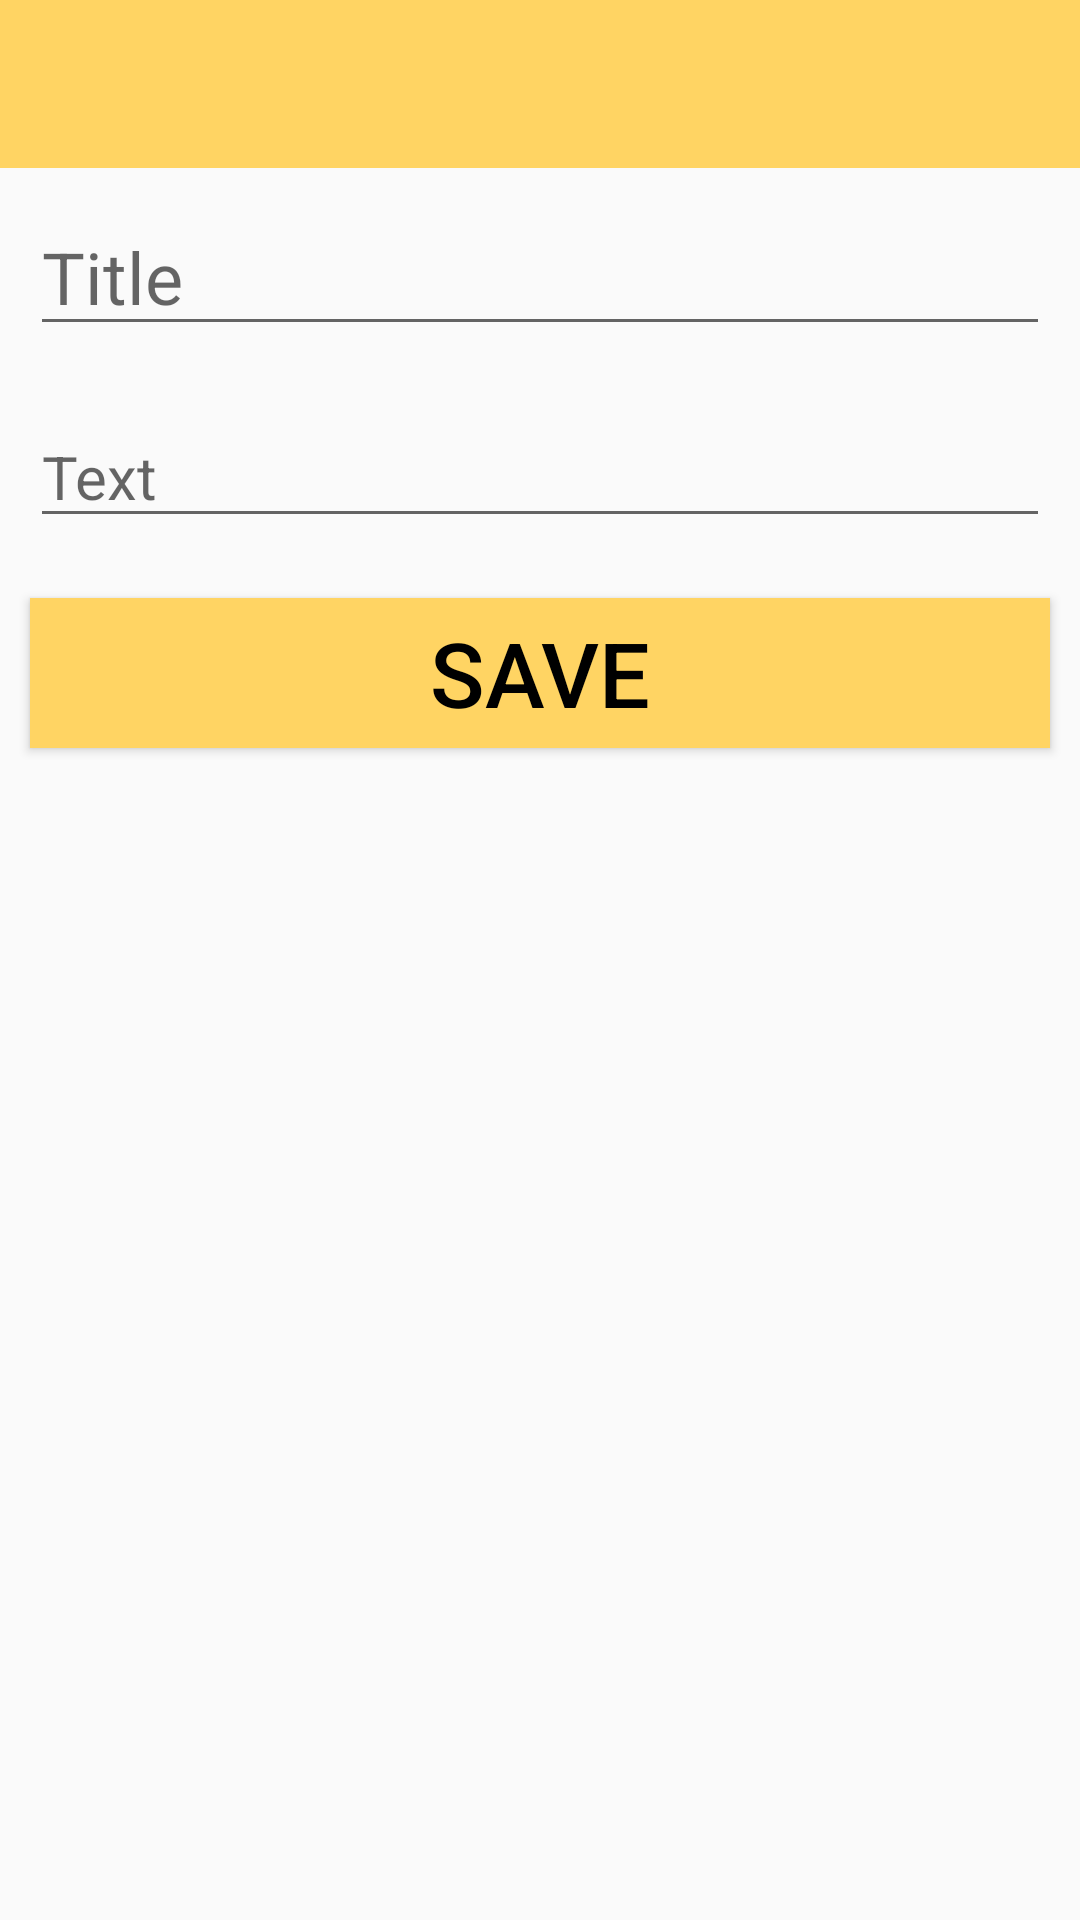

Write the Android layout XML for this screen, with the resource values it uses.
<!-- AndroidManifest.xml: activity theme AppTheme.NoActionBar -->
<!-- res/layout/activity_track_show.xml -->
<?xml version="1.0" encoding="utf-8"?>
<LinearLayout
    xmlns:android="http://schemas.android.com/apk/res/android"
    xmlns:tools="http://schemas.android.com/tools"
    android:layout_width="match_parent"
    android:layout_height="match_parent"
    android:orientation="vertical"
    tools:context=".activity.MainActivity">

    <androidx.appcompat.widget.Toolbar
        android:id="@+id/tbMain"
        android:layout_width="match_parent"
        style="@style/Toolbar"
        />


    <EditText
        android:id="@+id/etTitel"
        android:layout_width="match_parent"
        android:layout_height="wrap_content"
        style="@style/TrackTitle"
        android:layout_margin="@dimen/paddingMedium"
        android:hint="@string/hinttitel"/>
    <EditText
        android:id="@+id/etText"
        android:layout_width="match_parent"
        android:layout_height="wrap_content"
        style="@style/TrackText"
        android:layout_margin="@dimen/paddingMedium"
        android:hint="@string/hinttext"/>/>

    <TextView
        android:id="@+id/tvKoordinaten"
        android:layout_width="match_parent"
        android:layout_height="wrap_content"
        style="@style/TrackText"
        android:layout_margin="@dimen/paddingMedium"
        android:visibility="gone"/>

    <Button
        android:id="@+id/btnSave"
        android:layout_width="match_parent"
        android:layout_height="50dp"
        android:layout_margin="@dimen/paddingMedium"
        android:text="@string/save"
        style="@style/Button"/>
</LinearLayout>
<!-- resources referenced by this layout -->
<resources>
  <dimen name="paddingMedium">10dp</dimen>
  <string name="hinttext">Text</string>
  <string name="hinttitel">Title</string>
  <string name="save">Save</string>
  <style name="Button">
          <item name="android:textSize">30sp</item>
          <item name="android:background">@color/colorPrimary</item>
          <item name="android:textColor">@color/colorBlack</item>
      </style>
  <style name="Toolbar">
          <item name="android:layout_height">?attr/actionBarSize</item>
          <item name="android:background">@color/colorPrimary</item>
          <item name="titleTextColor">@color/colorBlack</item>
          <item name="theme">@style/ToolbarTheme</item>
      </style>
  <style name="TrackText">
          <item name="android:textSize">20sp</item>
          <item name="android:textColor">@color/colorGray</item>
      </style>
  <style name="TrackTitle">
          <item name="android:textSize">24sp</item>
          <item name="android:textColor">@color/colorBlack</item>
      </style>
  <style name="AppTheme.NoActionBar">
          <item name="windowActionBar">false</item>
          <item name="windowNoTitle">true</item>
      </style>
  <color name="colorPrimary">#FFD463</color>
  <color name="colorBlack">#000000</color>
  <style name="ToolbarTheme" parent="ThemeOverlay.AppCompat.ActionBar">
          <item name="colorControlNormal">@color/colorWhite</item>
      </style>
  <color name="colorGray">#292e36</color>
  <color name="colorWhite">#FFFFFF</color>
</resources>
